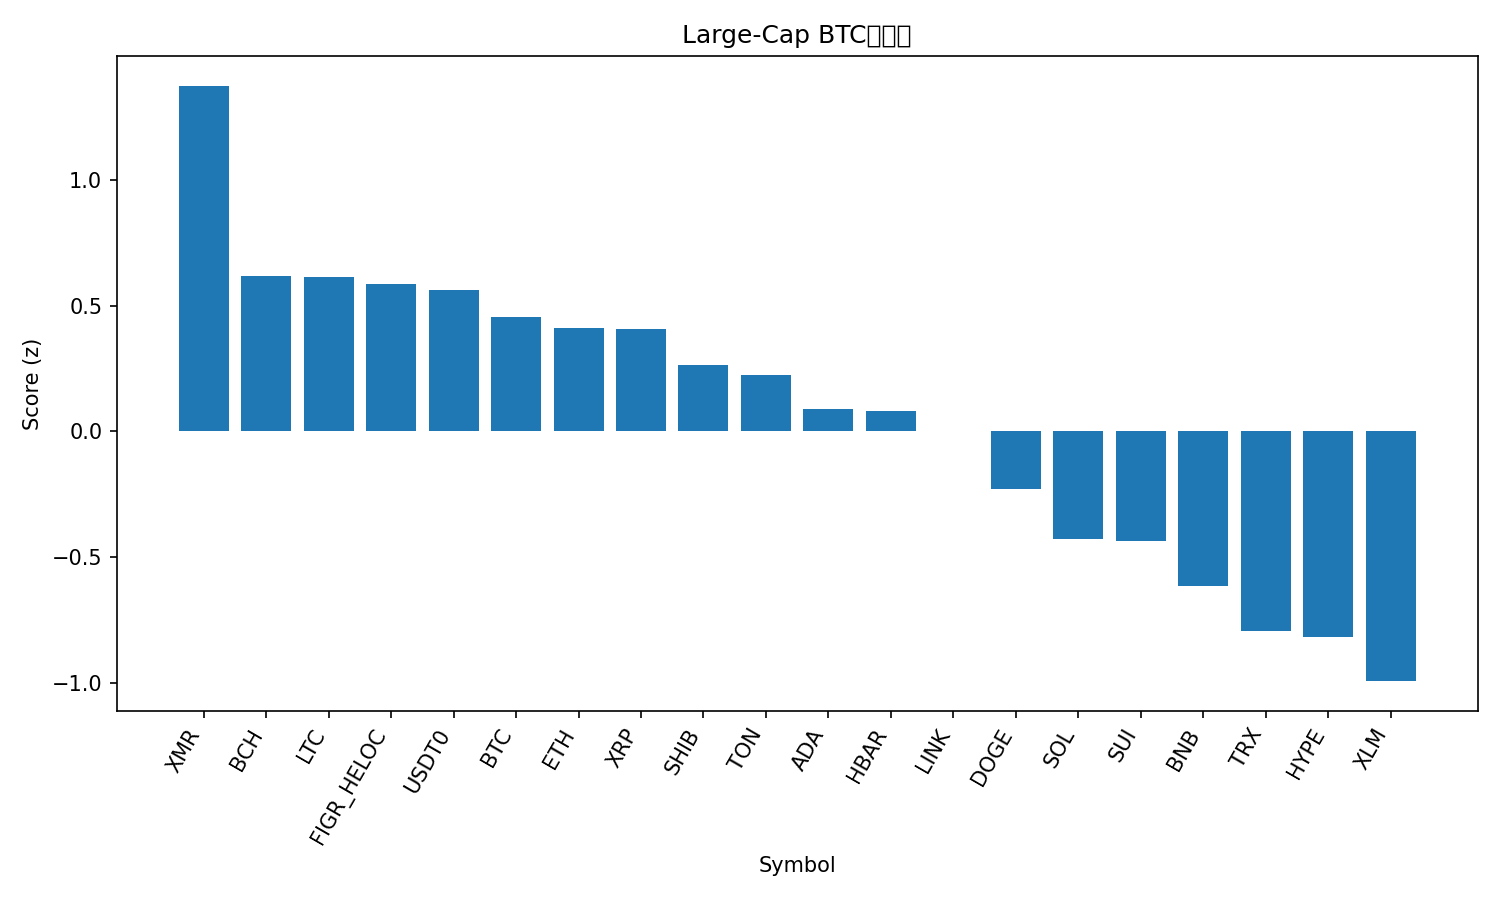

The table this chart was drawn from, first rows:
rank, name, symbol, price_btc, price_usd, pct_1h_btc, pct_24h_btc, pct_7d_btc, market_cap_rank, market_cap_usd, volume_usd, score
1, Monero, XMR, 0.00298, 328.6, 0.4082, 0.4459, 9.391, 32, 6063204402, 173349465, 1.374
2, Bitcoin Cash, BCH, 0.004503, 496.4, -0.2834, 1.925, 2.743, 21, 9891513662, 297475947, 0.6173
3, Litecoin, LTC, 0.000866, 95.46, -0.2441, 1.693, 2.776, 29, 7291688186, 533406634, 0.6123
4, Figure Heloc, FIGR_HELOC, 9.16e-06, 1.009, 0.2794, 0.5714, -7.4, 15, 13363832131, 21520092, 0.585
5, USDT0, USDT0, 9.07e-06, 1.0, 0.3655, -0.5636, -3.872, 31, 7072610994, 379104213, 0.5617
6, Bitcoin, BTC, 1.0, 110259, 0.0, 0.0, 0.0, 1, 2196863006986, 56081753414, 0.4553
7, Ethereum, ETH, 0.03547, 3910, -0.1617, 0.8467, -1.071, 2, 471685769069, 33809469547, 0.4097
8, XRP, XRP, 2.246e-05, 2.48, -0.5945, 2.357, 4.266, 5, 148599190147, 3703018698, 0.4056
9, Shiba Inu, SHIB, 9.1623e-11, 1.01e-05, -0.2106, 0.4643, 0.2605, 34, 5949609108, 133647191, 0.2632
10, Toncoin, TON, 1.94e-05, 2.14, -0.03103, -0.01718, -3.446, 35, 5393184402, 124702144, 0.2228
11, Cardano, ADA, 5.86e-06, 0.6464, -0.3571, 0.503, 0.1379, 11, 23638763929, 1134826425, 0.09032
12, Hedera, HBAR, 1.53e-06, 0.1683, -0.3931, 0.6917, -0.08091, 30, 7150422184, 259457924, 0.08079
13, Chainlink, LINK, 0.0001593, 17.56, -0.5298, 0.7466, 1.823, 16, 12228877737, 675780473, 0.002553
14, Dogecoin, DOGE, 1.77e-06, 0.1948, -0.5023, -0.4316, 2.124, 9, 29500192569, 1578205334, -0.2286
15, Solana, SOL, 0.001725, 190.1, -0.6501, -0.3634, 1.029, 6, 104437545744, 6155199070, -0.4277
16, Sui, SUI, 2.231e-05, 2.46, -0.5506, -0.4273, -1.622, 24, 8914498667, 900799679, -0.4354
17, BNB, BNB, 0.01005, 1108, -0.4137, -2.068, -0.7269, 4, 154333989496, 3823652437, -0.615
18, TRON, TRX, 2.79e-06, 0.308, -0.1215, -3.819, -3.734, 10, 29159700502, 984853585, -0.7955
19, Hyperliquid, HYPE, 0.0003568, 39.33, -0.5754, -3.142, 5.756, 17, 10655052807, 413589771, -0.8171
20, Stellar, XLM, 2.87e-06, 0.3161, -1.286, 0.666, 0.4642, 20, 10122188750, 177000742, -0.9941
21, Avalanche, AVAX, 0.0001751, 19.31, -1.071, -1.142, -6.402, 27, 8230798809, 491016323, -1.429
